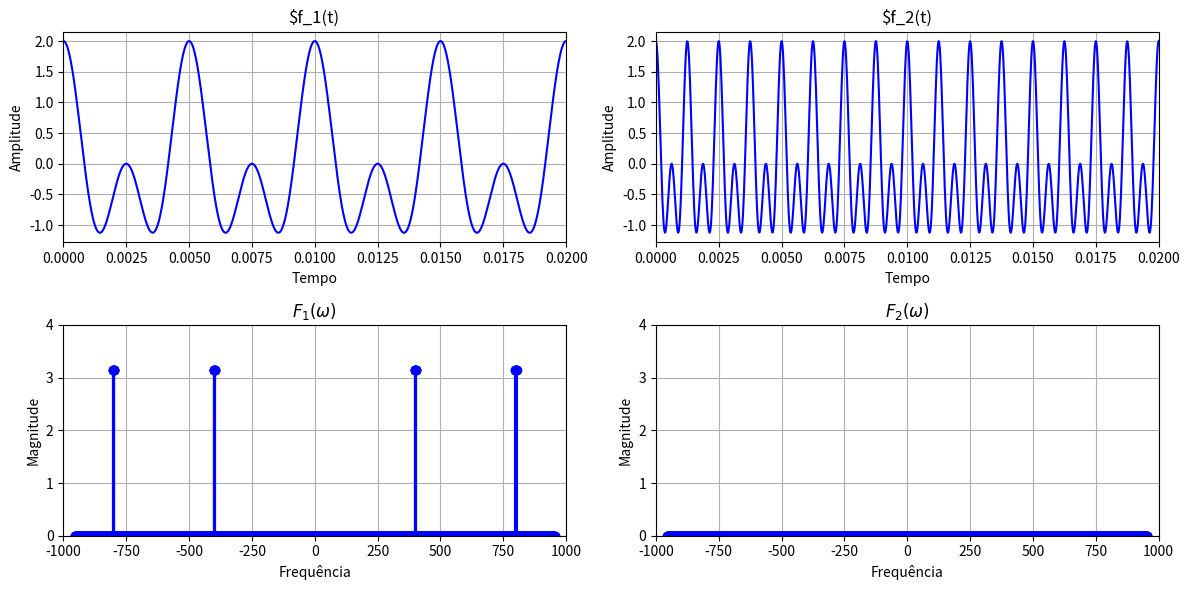

This figure's Python source:
import numpy as np
import matplotlib.pyplot as plt

plt.figure(figsize=(12, 6))
t = np.linspace(0, 0.02, 1000)

f1 = np.cos(2*np.pi*200*t) + np.cos(2*np.pi*400*t)
f2 = np.cos(2*np.pi*800*t) + np.cos(2*np.pi*1600*t)

plt.subplot(2, 2, 1)
plt.plot(t, f1, 'b')
plt.title('$f_1(t)')
plt.xlabel('Tempo')
plt.ylabel('Amplitude')
plt.grid(True)
plt.xlim(0, 0.02)

# Plot f2(t)
plt.subplot(2, 2, 2)
plt.plot(t, f2, 'b')
plt.title('$f_2(t)')
plt.xlabel('Tempo')
plt.ylabel('Amplitude')
plt.grid(True)
plt.xlim(0, 0.02)

w = np.linspace(-3000, 3000, 2000)

def delta(x, a):
    return np.where(np.abs(x - a) < 10, 1, 0)

F1 = (delta(w, 400*np.pi) + delta(w, -400*np.pi) + 
      delta(w, 800*np.pi) + delta(w, -800*np.pi)) * np.pi

F2 = (delta(w, 1600*np.pi) + delta(w, -1600*np.pi) + 
      delta(w, 3200*np.pi) + delta(w, -3200*np.pi)) * np.pi/4

plt.subplot(2, 2, 3)
plt.stem(w/np.pi, F1, 'b', markerfmt='bo', basefmt=" ")
plt.title('$F_1(\omega)$')
plt.xlabel('Frequência')
plt.ylabel('Magnitude')
plt.grid(True)
plt.xlim(-1000, 1000)
plt.ylim(0, 4)

plt.subplot(2, 2, 4)
plt.stem(w/np.pi, F2, 'b', markerfmt='bo', basefmt=" ")
plt.title('$F_2(\omega)$')
plt.xlabel('Frequência')
plt.ylabel('Magnitude')
plt.grid(True)
plt.xlim(-1000, 1000)
plt.ylim(0, 4)

plt.tight_layout()
plt.show()